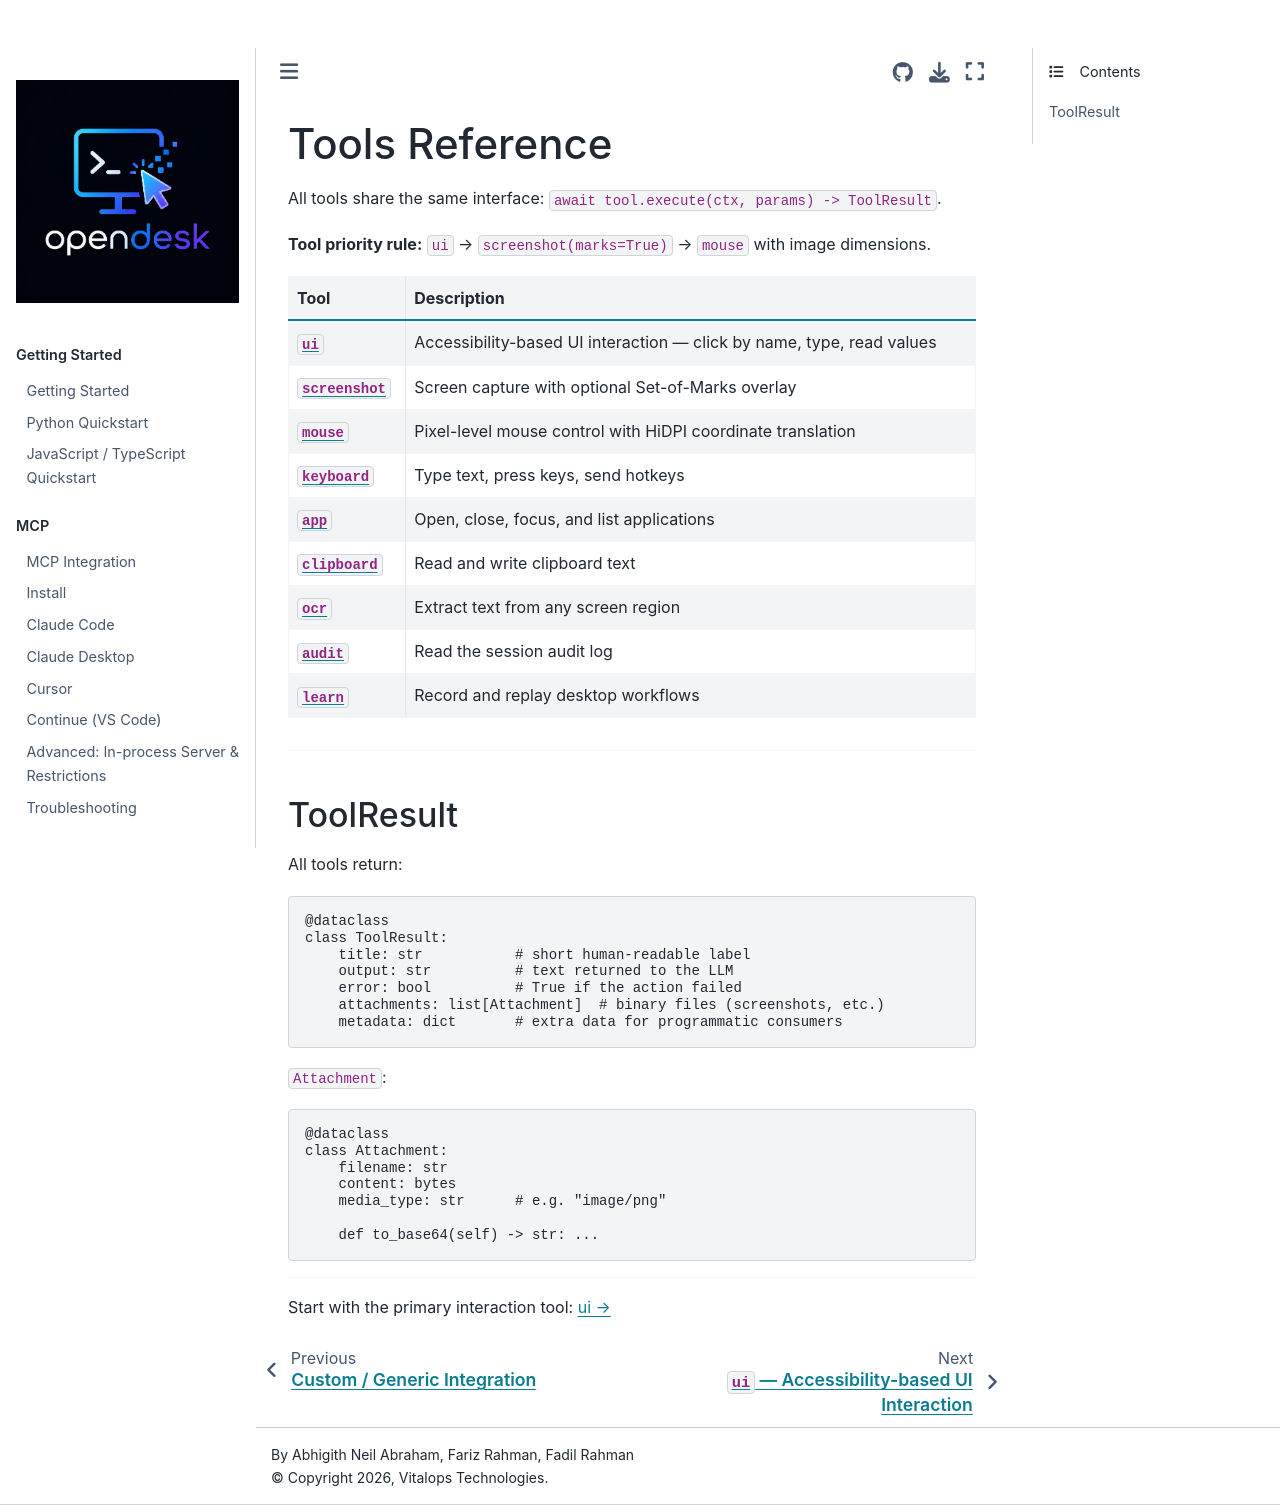

repository: vitalops/opencua · page: docs/tools/index.html · generator: mkdocs

# Tools Reference

All tools share the same interface: `await tool.execute(ctx, params) -> ToolResult`.

**Tool priority rule:** `ui` → `screenshot(marks=True)` → `mouse` with image dimensions.

| Tool | Description |
|---|---|
| [`ui`](ui.md) | Accessibility-based UI interaction — click by name, type, read values |
| [`screenshot`](screenshot.md) | Screen capture with optional Set-of-Marks overlay |
| [`mouse`](mouse.md) | Pixel-level mouse control with HiDPI coordinate translation |
| [`keyboard`](keyboard.md) | Type text, press keys, send hotkeys |
| [`app`](app.md) | Open, close, focus, and list applications |
| [`clipboard`](clipboard.md) | Read and write clipboard text |
| [`ocr`](ocr.md) | Extract text from any screen region |
| [`audit`](audit.md) | Read the session audit log |
| [`learn`](learn.md) | Record and replay desktop workflows |

---

## ToolResult

All tools return:

```python
@dataclass
class ToolResult:
    title: str           # short human-readable label
    output: str          # text returned to the LLM
    error: bool          # True if the action failed
    attachments: list[Attachment]  # binary files (screenshots, etc.)
    metadata: dict       # extra data for programmatic consumers
```

`Attachment`:

```python
@dataclass
class Attachment:
    filename: str
    content: bytes
    media_type: str      # e.g. "image/png"

    def to_base64(self) -> str: ...
```

---

Start with the primary interaction tool: [ui →](ui.md)
